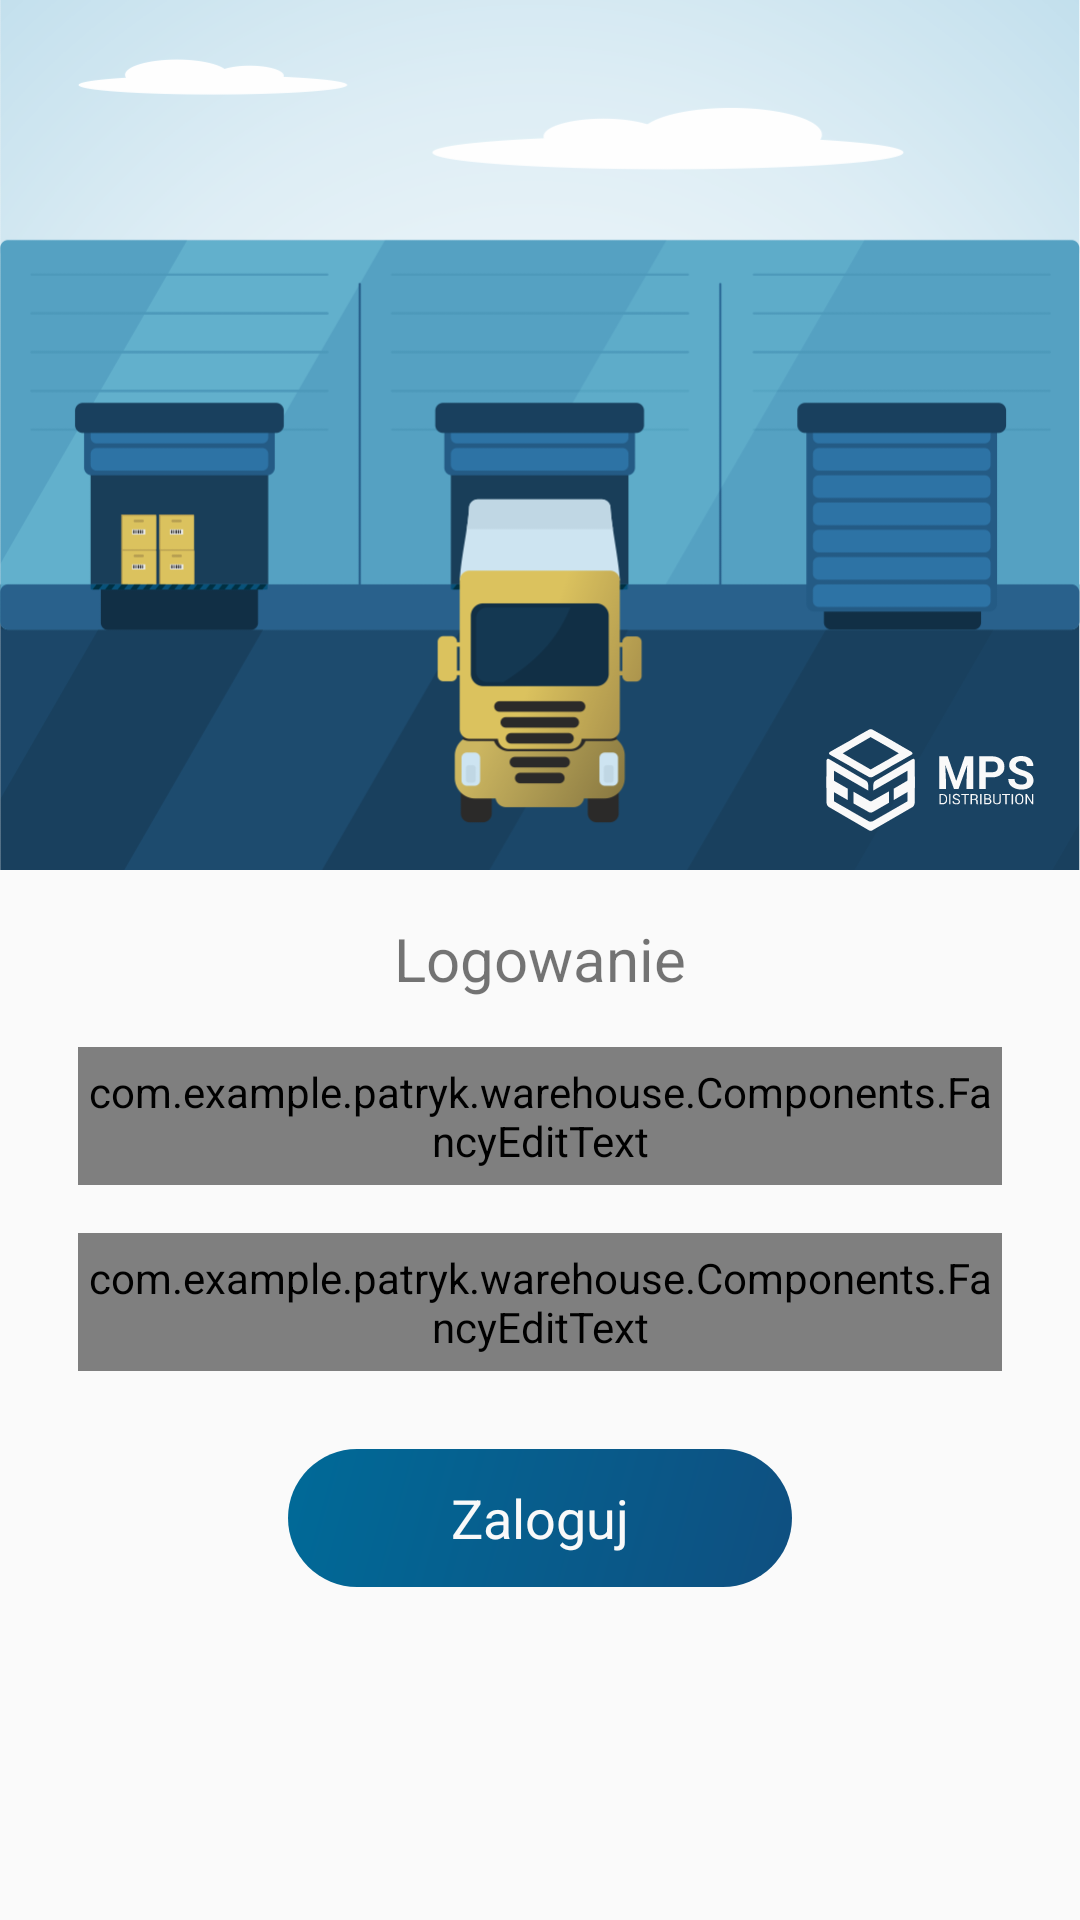

Layout XML and referenced resources for this Android screen:
<!-- AndroidManifest.xml: application theme AppTheme -->
<!-- res/layout/login_fragment.xml -->
<?xml version="1.0" encoding="utf-8"?>
<LinearLayout xmlns:android="http://schemas.android.com/apk/res/android"
    xmlns:app="http://schemas.android.com/apk/res-auto"
    android:layout_width="match_parent"
    android:layout_height="match_parent"
    android:orientation="vertical"
    android:weightSum="2">

    <ScrollView
        android:descendantFocusability="beforeDescendants"
        android:focusableInTouchMode="true"
        android:layout_width="match_parent"
        android:layout_height="wrap_content">

        <LinearLayout
            android:layout_width="match_parent"
            android:layout_height="wrap_content"
            android:orientation="vertical"
            android:weightSum="2">

            <RelativeLayout
                android:layout_width="match_parent"
                android:layout_height="290sp"
                android:elevation="10dp">

                <ImageView
                    android:id="@+id/imageview"
                    android:layout_width="fill_parent"
                    android:layout_height="fill_parent"
                    android:scaleType="centerCrop"
                    android:src="@drawable/warehouseflat" />

                <ImageView
                    android:layout_alignParentEnd="true"
                    android:layout_alignParentBottom="true"
                    android:layout_width="100sp"
                    android:layout_height="60sp"
                    android:tint="@color/silverLight"
                    android:src="@drawable/ic_mps"
                    android:scaleType="fitCenter"/>

            </RelativeLayout>

            <LinearLayout
                android:layout_width="match_parent"
                android:layout_height="match_parent"
                android:orientation="vertical"
                android:padding="16dp">

                <TextView
                    android:layout_width="match_parent"
                    android:layout_height="wrap_content"
                    android:text="Logowanie"
                    android:textAlignment="center"
                    android:textSize="20sp" />

                <com.example.patryk.warehouse.Components.FancyEditText
                    android:id="@+id/lf_userName"
                    android:layout_width="match_parent"
                    android:layout_height="46sp"
                    android:layout_marginLeft="10dp"
                    android:layout_marginTop="16dp"
                    android:layout_marginRight="10dp"
                    android:fontFamily="sans-serif-light"
                    android:hint="ID pracownika"
                    android:inputType="text"
                    android:text=""
                    app:backgroundColor="@color/silverMedium"
                    app:color="@color/primary"
                    app:iconColor="@color/silverLight"
                    app:iconLeft="@drawable/ic_login"
                    app:outlineColor="@color/silverMedium" />
                <com.example.patryk.warehouse.Components.FancyEditText
                    android:id="@+id/lf_password"
                    android:layout_width="match_parent"
                    android:layout_height="46sp"
                    android:layout_marginLeft="10dp"
                    android:layout_marginTop="16dp"
                    android:layout_marginRight="10dp"
                    android:fontFamily="sans-serif-light"
                    android:hint="Hasło"
                    android:inputType="textPassword"
                    app:backgroundColor="@color/silverMedium"
                    app:color="@color/primary"
                    app:iconColor="@color/silverLight"
                    app:iconLeft="@drawable/ic_password"
                    app:outlineColor="@color/silverMedium" />

                <RelativeLayout
                    android:id="@+id/lf_sign_in"
                    android:layout_width="match_parent"
                    android:layout_height="46dp"
                    android:layout_marginLeft="80dp"
                    android:layout_marginTop="26dp"
                    android:layout_marginRight="80dp"
                    android:background="@drawable/button"
                    android:gravity="center">

                    <TextView
                        android:layout_width="wrap_content"
                        android:layout_height="wrap_content"
                        android:fontFamily="sans-serif"
                        android:text="Zaloguj"
                        android:textColor="@color/silverLight"
                        android:textSize="18sp" />
                </RelativeLayout>
            </LinearLayout>

        </LinearLayout>


    </ScrollView>


</LinearLayout>
<!-- resources referenced by this layout -->
<resources>
  <color name="primary">#006a98</color>
  <color name="silverLight">#f9f9f9</color>
  <color name="silverMedium">#eeeeee</color>
  <!-- drawable button (drawable) -->
  <?xml version="1.0" encoding="utf-8"?>
  <shape xmlns:android="http://schemas.android.com/apk/res/android"
      android:shape="rectangle">
  
      <corners android:radius="23sp" />
      <gradient
          android:endColor="@color/primaryDark"
          android:startColor="@color/primary"
          android:angle="315"
          android:type="linear" />
  </shape>
  <!-- drawable ic_login (drawable) -->
  <vector android:height="24dp" android:viewportHeight="1000"
      android:viewportWidth="1000" android:width="24dp" xmlns:android="http://schemas.android.com/apk/res/android">
      <path android:fillColor="#FF000000" android:pathData="M108.1,949.3c-0.6,27.1 -23,48.5 -50.1,48c-27.1,-0.6 -48.5,-23 -48,-50.1c5.4,-255.2 259.2,-418.6 490,-418.6c236.2,0 484.6,163.4 490,418.6c0.5,27.1 -21,49.5 -48,50.1c-27.1,0.5 -49.5,-21 -50.1,-48C887.7,750.1 685.2,626.7 500,626.7C314,626.7 112.1,756.4 108.1,949.3"/>
      <path android:fillColor="#FF000000" android:pathData="M500,493c108.2,0 196.2,-88 196.2,-196.2c0,-108.1 -88,-196.2 -196.2,-196.2c-108.1,0 -196.1,88 -196.1,196.2C303.9,405 391.8,493 500,493M500,591.1c-162.5,0 -294.2,-131.7 -294.2,-294.2C205.8,134.4 337.5,2.7 500,2.7c162.5,0 294.3,131.7 294.3,294.2C794.2,459.4 662.5,591.1 500,591.1L500,591.1L500,591.1z"/>
  </vector>
  <!-- drawable ic_mps: vector/xml drawable (drawable, 8559 chars, omitted) -->
  <!-- drawable warehouseflat: png bitmap (drawable, 109133 bytes) -->
  <style name="AppTheme" parent="Theme.AppCompat.Light.NoActionBar">
          
          <item name="colorPrimary">@color/primary</item>
          <item name="colorPrimaryDark">@color/primaryDark</item>
          <item name="colorAccent">@color/colorAccent</item>
          <item name="android:navigationBarColor">@color/colorPrimary</item>
          <item name="android:statusBarColor">#00ffffff</item>
          <item name="android:windowLightStatusBar">true</item>
      </style>
  <color name="primaryDark">#0f4f80</color>
  <color name="colorAccent">#303030</color>
  <color name="colorPrimary">#f5f5f5</color>
</resources>
